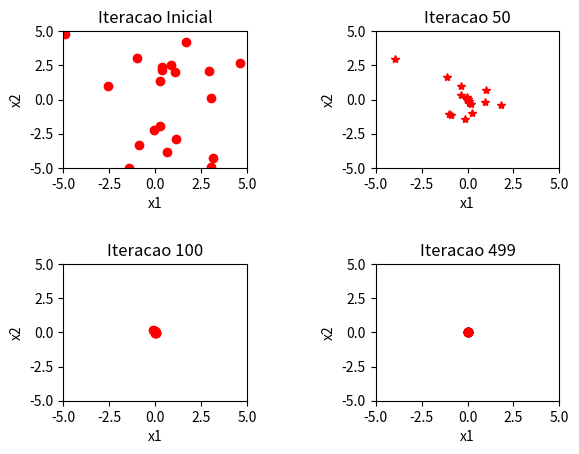
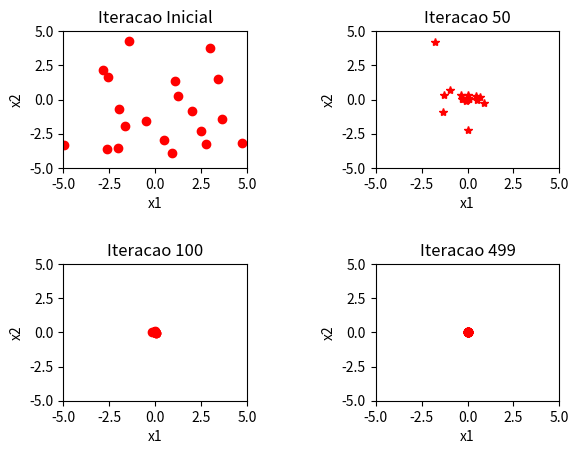
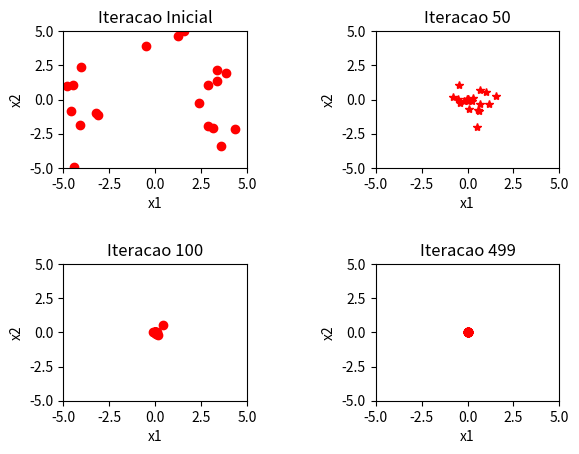
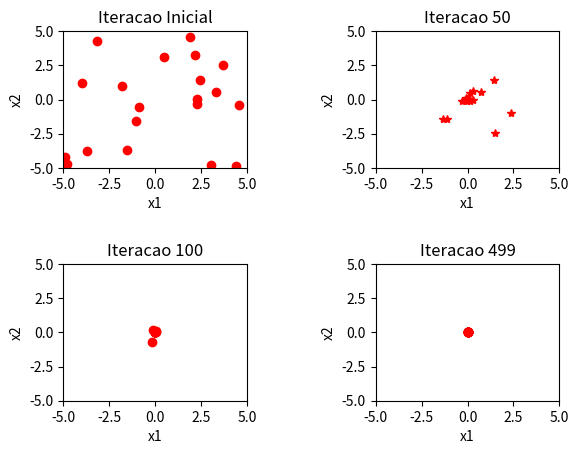
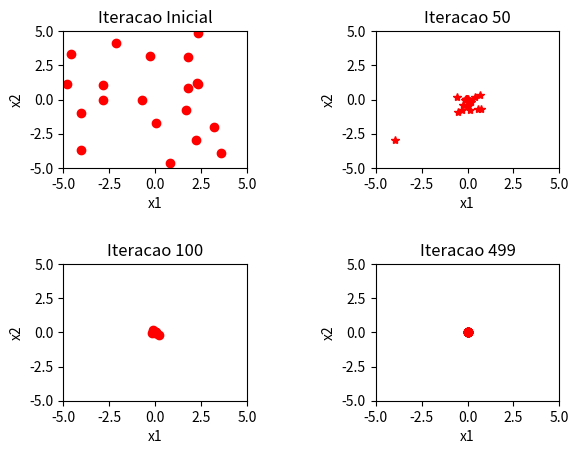
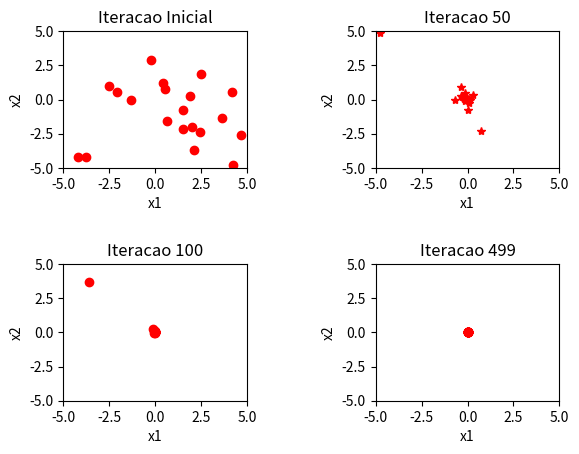
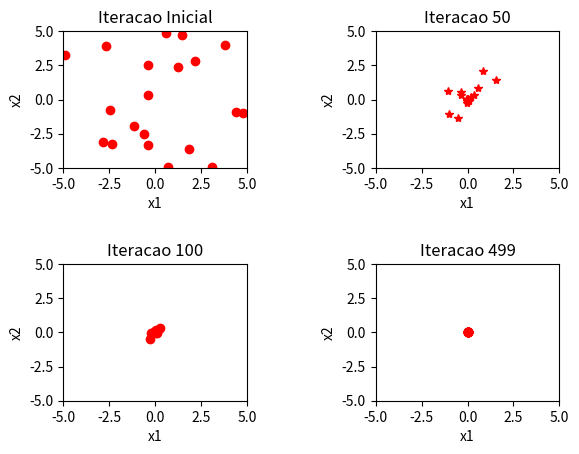
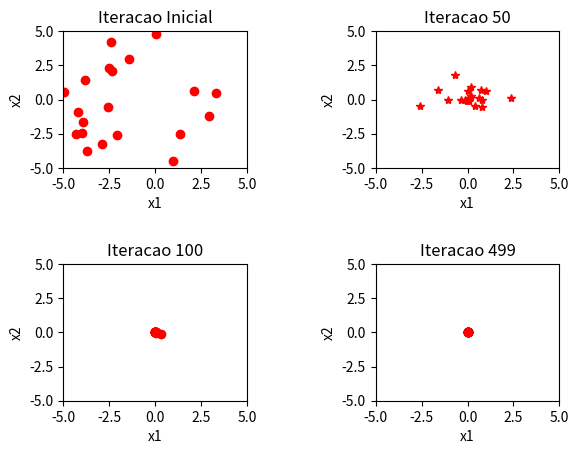
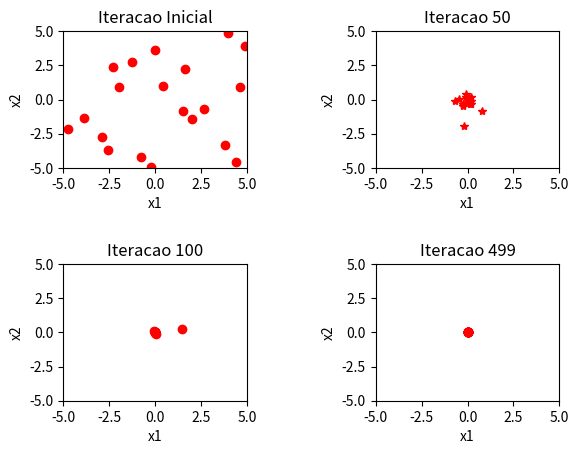
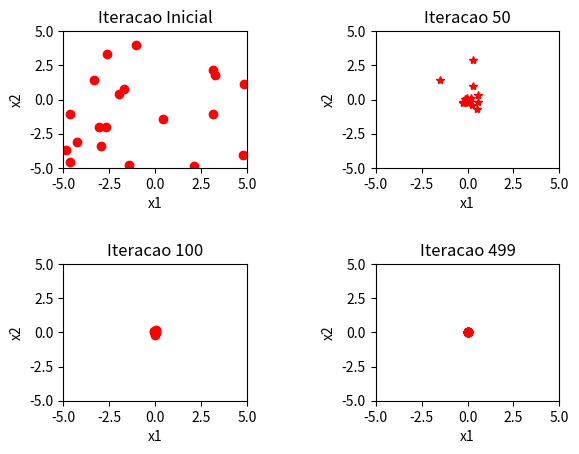
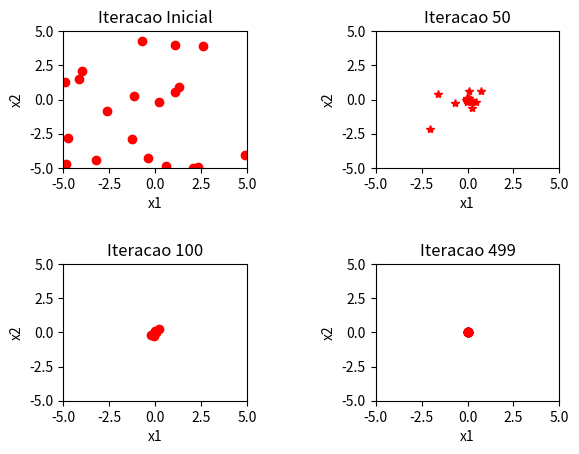
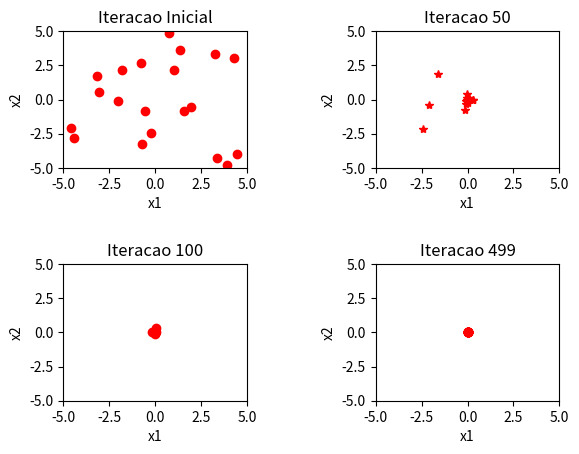
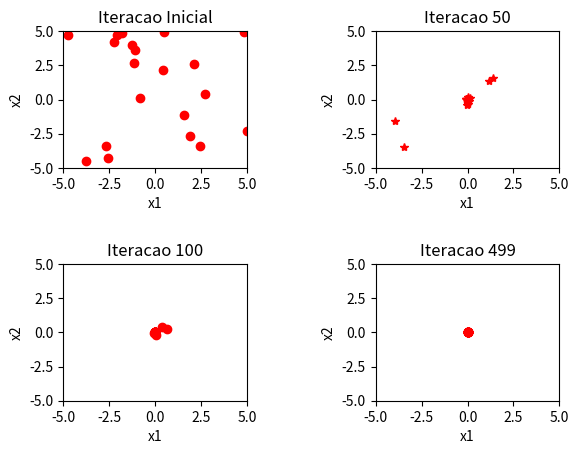
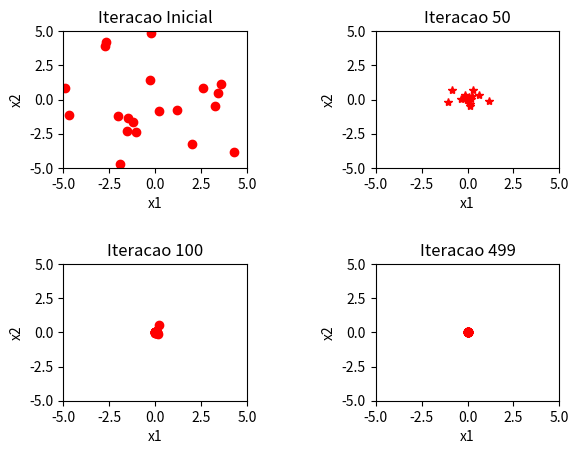
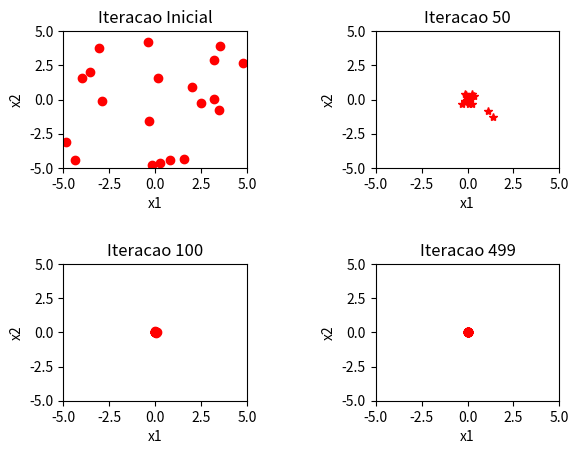
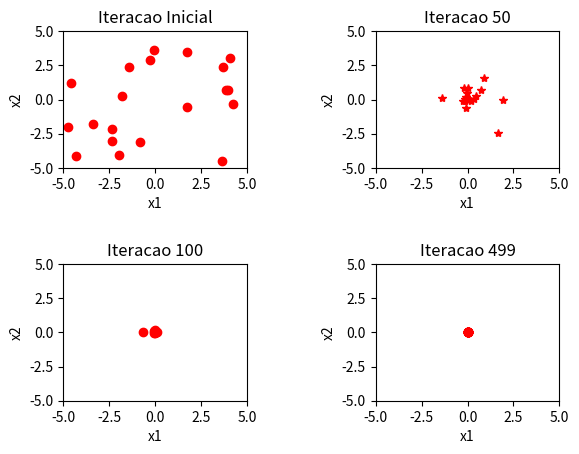

Python code for these plots, in order:
# -*- coding: utf-8 -*-
"""
Created on Wed Jun 12 06:08:38 2024

[redacted]
"""

# -*- coding: utf-8 -*-
"""
Created on Wed May 29 13:26:05 2024

[redacted]
"""

"""
Universidade Federal Fluminense
Departamento de Engenharia Química e de Petróleo
[redacted]
E-mail: [email redacted]
"""

"""
Algoritmo Enxame de Partículas

"""

import matplotlib.pyplot as plt
import numpy as np
from mpl_toolkits.mplot3d import Axes3D


xmin=np.array([-5.,-5]) # Limites Mínimos
xmax=np.array([5,5]) # Limites Máximos
# H=abs(xmax-xmin) # Diferença entre máximo e mínimo
N=20 # Número de Partículas
# Parâmetros de Sintonia
c1=0.8 # individual
c2=1.2 # coletivo
D=2 # Dimensão do problema (número de variáveis de decisão)
tmax = 500 # Número Máximo de Iterações
k=0
P = 20 # numero de pontos para o Pareto
xp=np.zeros((D,P))
fp=np.zeros((D,P))
peso = np.linspace(0,1,P) # pesos para construção da curva de Pareto
global teta


# Definicação da Fobj
def func1(x1, x2):
    global teta
    y1= x1**2 + x2**2
    teta=1
    y1 = objective_function([x1,x2])
    return y1

# Definicação da Fobj
def func2(x1, x2):
    global teta
    teta=0
    y2 = objective_function([x1,x2])
    # y2 = (x1-4)**2 + (x2-4)**2
    return y2

# Definicação da Fobj
def objective_function(x):
    global teta
    a = 20
    b = 0.2
    c = 2 * np.pi
    x1, x2 = x
    penal = min(0,(x[0]-0.5))
    term1 = -a * np.exp(-b * np.sqrt(0.5 * (x1**2 + x2**2)))
    term2 = -np.exp(0.5 * (np.cos(c * x1) + np.cos(c * x2)))
    return term1 + term2 + a + np.exp(1) + penal*0
    # return teta*f


def PSO(N,D,c1,c2,tmax,xmin,xmax, teta):
    #Inicialização dos parâmetros
    x=np.zeros((N,D))
    X=np.zeros(N)
    p=np.zeros((N,D)) # melhor posicao
    P=np.zeros(N) # melhor valor de fobj
    v=np.zeros((N,D))
    for i in range(N): # iteracao para cada particula (Iteracao Inicial)
        for d in range(D):
            x[i,d]=xmin[d]+(xmax[d]- xmin[d])*np.random.uniform(0,1) # inicializaão da posicao
            v[i,d]=0 # inicializaão da velocidade (dx)
        X[i]= objective_function(x[i,:])
        p[i,:]=x[i,:] 
        P[i]=X[i]
        
        if i==0:
            g=np.copy(p[0,:])   ############
            G=P[0] # valor global da fobj
        
        if P[i]<G:
            g=np.copy(p[i,:])    ####################
            G=P[i] # gravando valor de fobj da particula i
    
    # Plotando o domínio de cálculo
    fig, axs = plt.subplots(2, 2, gridspec_kw={'hspace': 0.7, 'wspace': 0.7})
    axs[0, 0].plot(x[:,0],x[:,1],'ro')
    axs[0, 0].set_title('Iteracao Inicial')
    axs[0, 0].set_xlim([xmin[0], xmax[0]])  
    axs[0, 0].set_ylim([xmin[1], xmax[1]])   
    #Iterações
    tmax=500
    for tatual in range(tmax):
        for i in range(N):
            R1=np.random.uniform(0,1) # valor randomico para R1
            R2=np.random.uniform(0,1) # valor randomico para R2
            #  cálculo do fator de inercia /(varia com a iteracao)
            wmax=0.9 
            wmin=0.4
            w=wmax-(wmax-wmin)*tatual/tmax  # fator de inercia 
            
            v[i,:]=w*v[i,:]+ c1*R1*(p[i,:]-x[i,:])+c2*R2*(g-x[i,:]) # velocidade 
            x[i,:]=x[i,:]+v[i,:] # posicao
            
            for d in range(D): # garantia de limites
                if  x[i,d]<xmin[d]:
                    x[i,d]=xmin[d]
                    v[i,d]=0
                
                if x[i,d]>xmax[d]:
                    x[i,d]=xmax[d]
                    v[i,d]=0
            
            X[i]=objective_function(x[i,:])
            if X[i]<P[i]:
                p[i,:]=x[i,:]  # melhor posicao da particula i
                P[i]=X[i]  # atualização de P (melor fobj de i)
                if P[i]< G: # verificaão se é melhor que a fobj global
                    g=np.copy(p[i,:])  # gravando melhor posicao global
                    G=P[i]
                    
        if tatual==49:
            axs[0, 1].plot(x[:,0],x[:,1],'r*')
            axs[0, 1].set_title('Iteracao 50')
            axs[0, 1].set_xlim([xmin[0], xmax[0]])  
            axs[0, 1].set_ylim([xmin[1], xmax[1]])   
             
        if tatual==99:
            axs[1, 0].plot(x[:,0],x[:,1],'ro')
            axs[1, 0].set_title('Iteracao 100')
            axs[1, 0].set_xlim([xmin[0], xmax[0]])  
            axs[1, 0].set_ylim([xmin[1], xmax[1]])              
        if tatual==499:
            axs[1, 1].plot(x[:,0],x[:,1],'ro')
            axs[1, 1].set_title('Iteracao 499')
            axs[1, 1].set_xlim([xmin[0], xmax[0]])  
            axs[1, 1].set_ylim([xmin[1], xmax[1]])                 
              
    for ax in axs.flat:
        ax.set(xlabel='x1', ylabel='x2')
    return g, objective_function(g)


# CHAMADA ITERATIVA DA OTIMIZAÇÃO PARA CADA PESO DE FUNÇÃO OBJETIVO
for i in peso:
    teta = i # peso de cada iteração (de 0 a 1)
    x, f = PSO(N,D,c1,c2,tmax,xmin,xmax, teta) # chamada do PSO da iteração atual
    fp1 = func1(x[0],x[1]) # ARMAZENAMENTO DA FOBJ1
    fp2 = func2(x[0],x[1]) # ARMAZENAMENTO DA FOBJ2
    xp[:,k] = x # ARMAZENAMENTO DAS SOLUÇÕES ÓTIMAS
    fp[:,k] = np.array([fp1,fp2])
    k+=1
    
# # PLOTANDO AS CURVAS DE NÍVEL
# fig = plt.figure(figsize =(14, 9))
# ax = plt.axes(projection ='3d')

# xa = np.linspace(-5,5,100)
# xb = np.linspace(-5,5,100)
# xx, yy = np.meshgrid(xa,xb)
# zz1 = func1(xx,yy)
# zz2 = func2(xx,yy)
# ax.set_xlabel('x1')
# ax.set_ylabel('x2')
# ax.set_zlabel('Fobj')
# ax.plot_surface(xx, yy, zz1)
# ax.view_init(elev=40, azim=45)
# # plt.show


# levels = np.linspace(-2, 2, 50)


# fig, ax = plt.subplots()
# cs = ax.contour(xx, yy, zz1, levels)
# cs = ax.contour(xx, yy, zz2, levels)
# # ax.clabel(cs, inline=True, fontsize=10)

# fig, axs = plt.subplots()
# plt.plot(fp[0,:],fp[1,:],'*')
# axs.set_title('Curva de Pareto')
# axs.set(xlabel='Fobj1', ylabel='Fobj2')
# # plt.show()

# fig, axs = plt.subplots()
# plt.plot(xp[0,:],xp[1,:],'o')
# axs.set_title('Variáveis de Decisão')
# axs.set(xlabel='x1', ylabel='x2')
# # plt.show()

print('Valores otimos de x:', x)
print('Valores otimos de Fobj(x):', f)
# plt.show()       